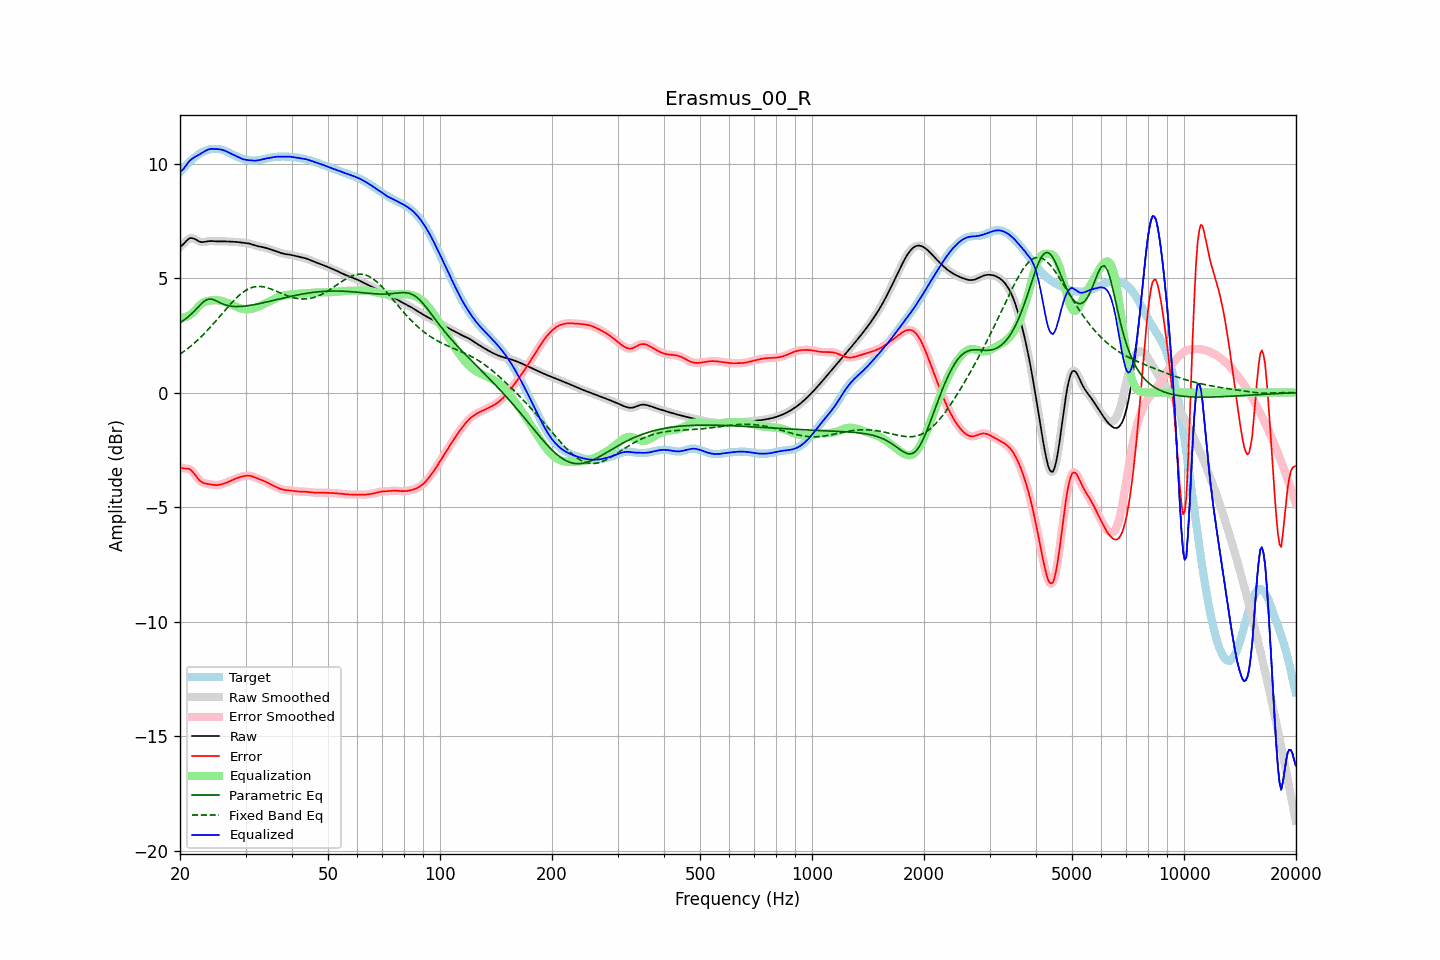

Source data for this figure (header and first rows):
frequency, raw, error, smoothed, error_smoothed, equalization, parametric_eq, fixed_band_eq, equalized_raw, equalized_smoothed, target
20.00, 6.36, -3.26, 6.35, -3.27, 3.28, 3.04, 1.68, 9.64, 9.63, 9.62
20.20, 6.41, -3.29, 6.42, -3.29, 3.27, 3.09, 1.73, 9.69, 9.69, 9.71
20.40, 6.47, -3.31, 6.49, -3.30, 3.28, 3.14, 1.77, 9.75, 9.77, 9.79
20.61, 6.55, -3.31, 6.55, -3.31, 3.29, 3.19, 1.83, 9.84, 9.84, 9.86
20.81, 6.63, -3.31, 6.63, -3.31, 3.32, 3.25, 1.88, 9.94, 9.94, 9.94
21.02, 6.69, -3.32, 6.69, -3.32, 3.35, 3.30, 1.93, 10.04, 10.04, 10.01
21.23, 6.74, -3.34, 6.73, -3.35, 3.38, 3.36, 1.99, 10.12, 10.12, 10.08
21.44, 6.75, -3.40, 6.75, -3.40, 3.43, 3.43, 2.05, 10.18, 10.18, 10.15
21.66, 6.74, -3.47, 6.74, -3.47, 3.49, 3.49, 2.11, 10.23, 10.23, 10.21
21.87, 6.71, -3.55, 6.71, -3.55, 3.56, 3.56, 2.17, 10.28, 10.28, 10.27
22.09, 6.67, -3.65, 6.67, -3.65, 3.64, 3.64, 2.23, 10.32, 10.32, 10.32
22.31, 6.63, -3.74, 6.63, -3.74, 3.72, 3.71, 2.29, 10.35, 10.35, 10.37
22.54, 6.60, -3.82, 6.60, -3.82, 3.79, 3.79, 2.36, 10.39, 10.39, 10.42
22.76, 6.58, -3.89, 6.58, -3.88, 3.86, 3.86, 2.43, 10.43, 10.44, 10.46
22.99, 6.57, -3.93, 6.57, -3.93, 3.91, 3.93, 2.50, 10.48, 10.48, 10.50
23.22, 6.58, -3.96, 6.58, -3.96, 3.95, 3.98, 2.57, 10.53, 10.52, 10.53
23.45, 6.59, -3.97, 6.59, -3.97, 3.98, 4.03, 2.64, 10.57, 10.57, 10.56
23.69, 6.60, -3.98, 6.60, -3.99, 4.00, 4.06, 2.71, 10.60, 10.60, 10.59
23.92, 6.61, -4.00, 6.61, -4.00, 4.01, 4.09, 2.79, 10.62, 10.62, 10.61
24.16, 6.62, -4.01, 6.62, -4.01, 4.02, 4.08, 2.87, 10.64, 10.64, 10.63
24.40, 6.62, -4.02, 6.62, -4.02, 4.03, 4.08, 2.94, 10.64, 10.64, 10.64
24.65, 6.61, -4.03, 6.61, -4.03, 4.03, 4.05, 3.02, 10.64, 10.64, 10.64
24.89, 6.61, -4.04, 6.61, -4.04, 4.03, 4.02, 3.10, 10.64, 10.64, 10.65
25.14, 6.60, -4.04, 6.60, -4.04, 4.03, 3.99, 3.18, 10.63, 10.63, 10.64
25.39, 6.60, -4.03, 6.60, -4.03, 4.03, 3.95, 3.27, 10.63, 10.63, 10.63
25.65, 6.60, -4.02, 6.60, -4.02, 4.02, 3.92, 3.35, 10.62, 10.62, 10.62
25.91, 6.60, -4.00, 6.60, -4.00, 4.00, 3.89, 3.43, 10.60, 10.60, 10.60
26.16, 6.60, -3.98, 6.60, -3.98, 3.98, 3.86, 3.51, 10.59, 10.58, 10.58
26.43, 6.60, -3.95, 6.60, -3.96, 3.96, 3.83, 3.59, 10.56, 10.56, 10.56
26.69, 6.60, -3.93, 6.60, -3.93, 3.93, 3.81, 3.68, 10.53, 10.53, 10.53
26.96, 6.60, -3.90, 6.60, -3.90, 3.90, 3.79, 3.76, 10.50, 10.50, 10.50
27.23, 6.59, -3.87, 6.59, -3.87, 3.87, 3.78, 3.83, 10.46, 10.46, 10.46
27.50, 6.59, -3.84, 6.59, -3.84, 3.84, 3.77, 3.91, 10.43, 10.43, 10.43
27.77, 6.59, -3.80, 6.59, -3.80, 3.81, 3.76, 3.99, 10.39, 10.39, 10.39
28.05, 6.58, -3.77, 6.58, -3.77, 3.78, 3.76, 4.06, 10.36, 10.36, 10.36
28.33, 6.58, -3.74, 6.58, -3.74, 3.75, 3.76, 4.13, 10.32, 10.32, 10.32
28.62, 6.57, -3.72, 6.57, -3.72, 3.72, 3.76, 4.20, 10.29, 10.29, 10.29
28.90, 6.56, -3.69, 6.56, -3.69, 3.69, 3.76, 4.26, 10.26, 10.26, 10.26
29.19, 6.55, -3.67, 6.55, -3.67, 3.67, 3.76, 4.32, 10.23, 10.23, 10.23
29.48, 6.54, -3.66, 6.55, -3.66, 3.65, 3.77, 4.37, 10.20, 10.20, 10.20
29.78, 6.54, -3.64, 6.54, -3.64, 3.64, 3.77, 4.42, 10.18, 10.18, 10.18
30.08, 6.53, -3.63, 6.53, -3.63, 3.63, 3.78, 4.47, 10.16, 10.16, 10.16
30.38, 6.52, -3.63, 6.52, -3.63, 3.63, 3.79, 4.51, 10.15, 10.15, 10.15
30.68, 6.51, -3.63, 6.51, -3.63, 3.64, 3.80, 4.54, 10.15, 10.14, 10.14
30.99, 6.49, -3.64, 6.49, -3.64, 3.65, 3.81, 4.57, 10.14, 10.14, 10.13
31.30, 6.47, -3.66, 6.47, -3.66, 3.66, 3.83, 4.59, 10.13, 10.13, 10.13
31.61, 6.44, -3.69, 6.44, -3.69, 3.68, 3.84, 4.61, 10.13, 10.13, 10.13
31.93, 6.42, -3.72, 6.42, -3.71, 3.71, 3.85, 4.63, 10.13, 10.13, 10.13
32.24, 6.40, -3.74, 6.40, -3.74, 3.74, 3.86, 4.63, 10.13, 10.14, 10.14
32.57, 6.38, -3.77, 6.38, -3.77, 3.76, 3.88, 4.64, 10.15, 10.15, 10.15
32.89, 6.37, -3.80, 6.37, -3.80, 3.79, 3.89, 4.63, 10.16, 10.16, 10.16
33.22, 6.36, -3.82, 6.36, -3.82, 3.82, 3.91, 4.63, 10.18, 10.18, 10.18
33.55, 6.34, -3.85, 6.34, -3.85, 3.86, 3.92, 4.62, 10.20, 10.20, 10.19
33.89, 6.33, -3.88, 6.32, -3.88, 3.89, 3.94, 4.60, 10.21, 10.21, 10.21
34.23, 6.30, -3.92, 6.30, -3.92, 3.92, 3.96, 4.58, 10.23, 10.23, 10.22
34.57, 6.28, -3.96, 6.28, -3.96, 3.96, 3.97, 4.56, 10.24, 10.24, 10.24
34.92, 6.26, -4.00, 6.26, -4.00, 3.99, 3.99, 4.54, 10.25, 10.25, 10.25
35.27, 6.23, -4.03, 6.23, -4.03, 4.03, 4.01, 4.51, 10.26, 10.26, 10.27
35.62, 6.21, -4.07, 6.21, -4.07, 4.07, 4.02, 4.48, 10.28, 10.28, 10.28
35.97, 6.19, -4.10, 6.19, -4.10, 4.10, 4.04, 4.45, 10.29, 10.29, 10.29
... 635 more rows
